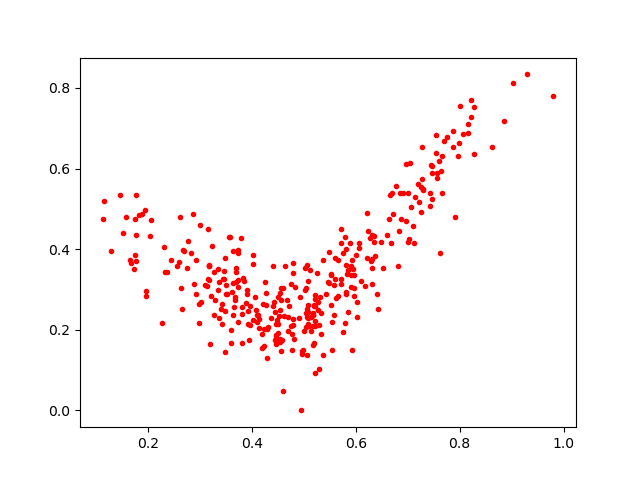

Source data for this figure (header and first rows):
0.48245206, 0.30577797
0.7871, 0.6933
0.8165, 0.6887
0.3675, 0.2742
0.4714, 0.2598
0.3858, 0.322
0.4239, 0.159
0.5073, 0.2449
0.572, 0.3147
0.77, 0.6681
0.1587, 0.48
0.4124, 0.2363
0.3199, 0.1651
0.1526, 0.4405
0.6308, 0.3527
0.594, 0.3516
0.5108, 0.2087
0.5086, 0.2288
0.4534, 0.1691
0.5845, 0.2444
0.1881, 0.4863
0.1944, 0.4982
0.7873, 0.6545
0.5933, 0.1488
0.596, 0.2834
0.3177, 0.3587
0.5751, 0.3896
0.1773, 0.4356
0.5207, 0.2089
0.4146, 0.2278
0.6311, 0.3765
0.3972, 0.2582
0.5137, 0.1978
0.459, 0.1735
0.176, 0.3865
0.5622, 0.2797
0.4555, 0.1473
0.426, 0.3174
0.3735, 0.3985
0.3523, 0.2885
0.4909, 0.2296
0.4543, 0.2902
0.4591, 0.04807
0.5805, 0.2893
0.762, 0.3909
0.5072, 0.3611
0.6014, 0.3846
0.5194, 0.2606
0.7558, 0.5899
0.5197, 0.2591
0.5801, 0.4306
0.4109, 0.2378
0.453, 0.2348
0.4674, 0.2741
0.5075, 0.2619
0.5297, 0.2122
0.3622, 0.293
0.4975, 0.1395
0.5365, 0.1382
0.6209, 0.3771
0.2925, 0.288
... 286 more rows
